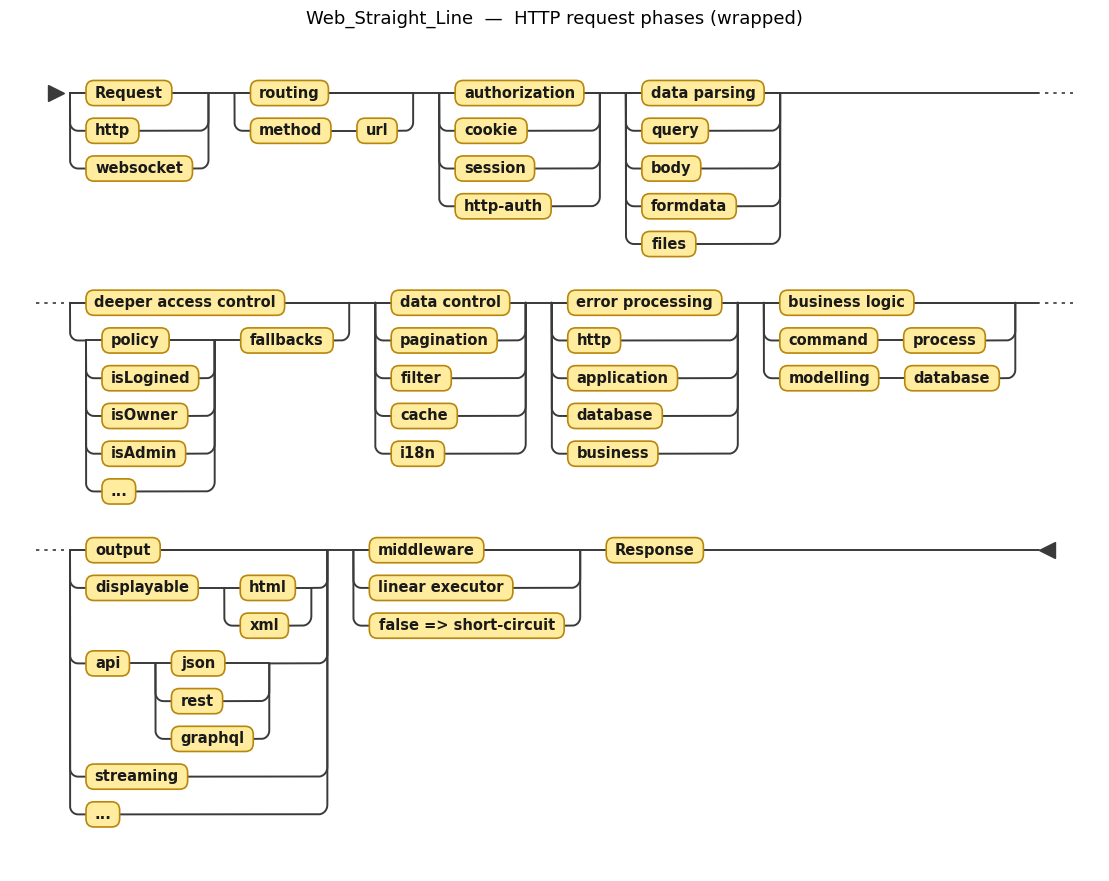

The matplotlib source for this figure: (Note: this script raises an exception after producing the figure.)
#!/usr/bin/env python3
"""Railroad-diagram renderer (bottlecaps.de/rr/ui style).

Produces:
  docs/Web_Straight_Line.png    -- wrapped (multi-row) HTTP request line
  docs/aex_architecture.png     -- Aex server state machine (one rule per row)

Node kinds: Term / NonTerm / Seq / Choice / Opt / Rep.
Each element has a horizontal "main line"; `measure` -> (w, h, baseline).
Connector rails use rounded right-angle elbows.
"""
import math
import matplotlib
matplotlib.use("Agg")
import matplotlib.pyplot as plt
from matplotlib.patches import FancyBboxPatch, Rectangle
from matplotlib.lines import Line2D

matplotlib.rcParams["font.family"] = "DejaVu Sans"

FS = 10.5
BOX_H = 24
PAD_X = 10
HGAP = 26
VGAP = 12
VROW = 32
BYPASS = 15
ALT_PAD = 16
CURVE_R = 9

LINE = "#3a3a3a"
DASH = dict(linestyle=(0, (2, 3)), linewidth=1.2, color=LINE)

# theme (swapped per diagram)
TERM_FILL = "#eaf2ff"
TERM_EDGE = "#4a6fa5"
NON_FILL = "#f3f3f3"
NON_EDGE = "#8c8c8c"


def set_theme(term_fill, term_edge, non_fill="#f3f3f3", non_edge="#8c8c8c"):
    global TERM_FILL, TERM_EDGE, NON_FILL, NON_EDGE
    TERM_FILL, TERM_EDGE, NON_FILL, NON_EDGE = term_fill, term_edge, non_fill, non_edge


def text_w(s):
    from matplotlib.textpath import TextPath
    from matplotlib.font_manager import FontProperties
    fp = FontProperties(family="DejaVu Sans", weight="bold")
    tp = TextPath((0, 0), s, size=FS, prop=fp)
    return tp.get_extents().width * (100.0 / 72.0)


class Node: pass
class Term(Node):
    def __init__(self, s): self.s = s
class NonTerm(Node):
    def __init__(self, s): self.s = s
class Seq(Node):
    def __init__(self, *items): self.items = [i for i in items if i is not None]
class Choice(Node):
    def __init__(self, *alts): self.alts = [a for a in alts if a is not None]
class Opt(Node):
    def __init__(self, item): self.item = item
class Rep(Node):
    def __init__(self, item): self.item = item


def measure(n):
    if isinstance(n, (Term, NonTerm)):
        return (text_w(n.s) + 2 * PAD_X, BOX_H, BOX_H / 2.0)
    if isinstance(n, Seq):
        ms = [measure(i) for i in n.items]
        w = sum(m[0] for m in ms) + HGAP * (len(ms) - 1)
        U = max(m[2] for m in ms)
        D = max(m[1] - m[2] for m in ms)
        return (w, U + D, U)
    if isinstance(n, Choice):
        ms = [measure(a) for a in n.alts]
        w = max(m[0] for m in ms) + 2 * ALT_PAD
        h = sum(m[1] for m in ms) + VGAP * (len(ms) - 1)
        return (w, h, ms[0][2])
    if isinstance(n, Opt):
        w, h, b = measure(n.item)
        return (w + 2 * ALT_PAD, h + BYPASS, b + BYPASS)
    if isinstance(n, Rep):
        w, h, b = measure(n.item)
        return (w + 2 * ALT_PAD, h + BYPASS, b)
    raise TypeError(n)


def poly(ax, pts, **kw):
    xs = [p[0] for p in pts]
    ys = [p[1] for p in pts]
    ax.add_line(Line2D(xs, ys, color=kw.get("color", LINE),
                       lw=kw.get("lw", 1.4), solid_capstyle="round",
                       solid_joinstyle="round", zorder=2,
                       linestyle=kw.get("linestyle", "-")))


def rpoly(ax, pts, r=CURVE_R, **kw):
    """Like `poly`, but replace each 90° corner with a quarter-circle arc."""
    if len(pts) < 3:
        poly(ax, pts, **kw)
        return
    out = [pts[0]]
    for i in range(1, len(pts) - 1):
        ax_, ay = pts[i - 1]
        vx, vy = pts[i]
        bx, by = pts[i + 1]
        inx, iny = vx - ax_, vy - ay
        oux, ouy = bx - vx, by - vy
        lin = math.hypot(inx, iny)
        lout = math.hypot(oux, ouy)
        if lin == 0 or lout == 0:
            out.append((vx, vy))
            continue
        u1 = (-inx / lin, -iny / lin)   # V -> A
        u2 = (oux / lout, ouy / lout)   # V -> B
        if abs(u1[0] * u2[1] - u1[1] * u2[0]) < 1e-6:
            out.append((vx, vy))        # collinear, no corner
            continue
        rr = min(r, lin / 2, lout / 2)
        p1 = (vx + u1[0] * rr, vy + u1[1] * rr)
        p2 = (vx + u2[0] * rr, vy + u2[1] * rr)
        cx = p1[0] + u2[0] * rr
        cy = p1[1] + u2[1] * rr
        a1 = math.atan2(p1[1] - cy, p1[0] - cx)
        a2 = math.atan2(p2[1] - cy, p2[0] - cx)
        da = a2 - a1
        while da > math.pi:
            da -= 2 * math.pi
        while da < -math.pi:
            da += 2 * math.pi
        for s in range(1, 10):
            a = a1 + da * s / 9.0
            out.append((cx + rr * math.cos(a), cy + rr * math.sin(a)))
        out.append(p2)
    out.append(pts[-1])
    poly(ax, out, **kw)


def hline(ax, x1, x2, y):
    poly(ax, [(x1, y), (x2, y)])


def draw(n, ax, x, y):
    if isinstance(n, Term):
        w = text_w(n.s) + 2 * PAD_X
        ax.add_patch(FancyBboxPatch((x, y - BOX_H / 2), w, BOX_H,
                     boxstyle="round,pad=0,rounding_size=8", zorder=3,
                     linewidth=1.2, edgecolor=TERM_EDGE, facecolor=TERM_FILL))
        ax.text(x + w / 2, y, n.s, ha="center", va="center", fontsize=FS,
                color="#1a1a1a", weight="bold", zorder=4)
        return w
    if isinstance(n, NonTerm):
        w = text_w(n.s) + 2 * PAD_X
        ax.add_patch(Rectangle((x, y - BOX_H / 2), w, BOX_H, linewidth=1.0,
                     edgecolor=NON_EDGE, facecolor=NON_FILL, zorder=3))
        ax.text(x + w / 2, y, n.s, ha="center", va="center", fontsize=FS,
                color="#222222", zorder=4)
        return w
    if isinstance(n, Seq):
        cx = x
        prev_right = None
        for item in n.items:
            wi = draw(item, ax, cx, y)
            if prev_right is not None:
                hline(ax, prev_right, cx, y)
            prev_right = cx + wi
            cx += wi + HGAP
        return cx - HGAP - x
    if isinstance(n, Choice):
        ms = [measure(a) for a in n.alts]
        inner = max(m[0] for m in ms)
        w = inner + 2 * ALT_PAD
        ys = []
        cur = y - ms[0][2]
        for (aw, ah, ab) in ms:
            ys.append(cur + ab)
            cur += ah + VGAP
        for (aw, ah, ab), yl, alt in zip(ms, ys, n.alts):
            draw(alt, ax, x + ALT_PAD, yl)
            rpoly(ax, [(x, y), (x, yl), (x + ALT_PAD, yl)])            # left elbow
            rpoly(ax, [(x + ALT_PAD + aw, yl), (x + w, yl), (x + w, y)])  # right elbow
        return w
    if isinstance(n, Opt):
        iw, ih, ib = measure(n.item)
        w = iw + 2 * ALT_PAD
        draw(n.item, ax, x + ALT_PAD, y)
        hline(ax, x, x + ALT_PAD, y)
        hline(ax, x + ALT_PAD + iw, x + w, y)
        top = y - ib - BYPASS
        rpoly(ax, [(x, y), (x, top), (x + w, top), (x + w, y)])
        return w
    if isinstance(n, Rep):
        iw, ih, ib = measure(n.item)
        w = iw + 2 * ALT_PAD
        draw(n.item, ax, x + ALT_PAD, y)
        hline(ax, x, x + ALT_PAD, y)
        hline(ax, x + ALT_PAD + iw, x + w, y)
        bot = y + (ih - ib) + BYPASS
        rpoly(ax, [(x, y), (x, bot), (x + w, bot), (x + w, y)])
        return w
    raise TypeError(n)


# ---------------------------------------------------------------- row renderer
def render_rows(rows, path, title=None, mark="::="):
    lbl_w = max([text_w(name) for name, _ in rows] + [text_w(mark)]) + 84
    rm = [(name, tree, measure(tree)) for name, tree in rows]
    total_w = lbl_w + max(m[0] for _, _, m in rm)
    total_h = sum(m[1] for _, _, m in rm) + VROW * (len(rows) - 1)

    fig, ax = plt.subplots(figsize=((total_w + 90) / 100.0,
                                    (total_h + 100) / 100.0), dpi=150)
    fig.subplots_adjust(left=0, right=1, top=1, bottom=0)
    y_top = 34
    for name, tree, (w, h, b) in rm:
        baseline = y_top + b
        if name:
            ax.text(8, baseline, name, ha="left", va="center", fontsize=FS + 0.5,
                    color="#123")
        if mark:
            ax.text(lbl_w - 34, baseline, mark, ha="right", va="center",
                    fontsize=FS, color="#555")
        draw(tree, ax, lbl_w, baseline)
        y_top += h + VROW
    if title:
        ax.set_title(title, fontsize=13, loc="center", pad=16)
    ax.set_xlim(0, total_w + 90)
    ax.set_ylim(y_top + 20, 0)
    ax.axis("off")
    fig.savefig(path, bbox_inches="tight", facecolor="white")
    plt.close(fig)
    print("wrote", path)


# ---------------------------------------------------------------- wrapped line
def render_wrapped(items, path, title=None, nrows=3):
    per = math.ceil(len(items) / nrows)
    rows = [items[i:i + per] for i in range(0, len(items), per)]

    layouts = []
    for row in rows:
        ms = [measure(i) for i in row]
        w = sum(m[0] for m in ms) + HGAP * (len(ms) - 1)
        U = max(m[2] for m in ms)
        D = max(m[1] - m[2] for m in ms)
        layouts.append((row, ms, w, U, D))
    max_w = max(l[2] for l in layouts)

    margin_l = 60
    margin_r = 60
    x0 = margin_l
    right_x = x0 + max_w + 24
    total_w = right_x + margin_r
    total_h = sum(l[3] + l[4] for l in layouts) + VROW * (len(layouts) - 1)

    fig, ax = plt.subplots(figsize=((total_w) / 100.0, (total_h + 110) / 100.0),
                           dpi=150)
    fig.subplots_adjust(left=0, right=1, top=1, bottom=0)
    y_top = 30
    for idx, (row, ms, rw, U, D) in enumerate(layouts):
        yl = y_top + U
        # main line across the row
        hline(ax, x0, right_x, yl)
        # items
        cx = x0
        prev = None
        for it, m in zip(row, ms):
            draw(it, ax, cx, yl)
            prev = cx + m[0]
            cx += m[0] + HGAP
        # start / end / wrap markers
        if idx == 0:
            ax.plot([x0 - 14], [yl], marker=">", ms=11, color=LINE)
        else:
            ax.add_line(Line2D([x0 - 34, x0 - 6], [yl, yl], **DASH))
        if idx == len(layouts) - 1:
            ax.plot([right_x + 8], [yl], marker="<", ms=11, color=LINE)
        else:
            ax.add_line(Line2D([right_x + 6, right_x + 34], [yl, yl], **DASH))
        y_top += U + D + VROW

    if title:
        ax.set_title(title, fontsize=13, loc="center", pad=18)
    ax.set_xlim(0, total_w)
    ax.set_ylim(y_top + 10, 0)
    ax.axis("off")
    fig.savefig(path, bbox_inches="tight", facecolor="white")
    plt.close(fig)
    print("wrote", path)


# ---------------------------------------------------------------- grammars
def web_straight_line():
    return [
        Choice(Term("Request"), Term("http"), Term("websocket")),
        Choice(Term("routing"), Seq(Term("method"), Term("url"))),
        Choice(Term("authorization"), Term("cookie"), Term("session"),
               Term("http-auth")),
        Choice(Term("data parsing"), Term("query"), Term("body"),
               Term("formdata"), Term("files")),
        Choice(Term("deeper access control"),
               Seq(Choice(Term("policy"), Term("isLogined"), Term("isOwner"),
                          Term("isAdmin"), Term("...")), Term("fallbacks"))),
        Choice(Term("data control"), Term("pagination"), Term("filter"),
               Term("cache"), Term("i18n")),
        Choice(Term("error processing"), Term("http"), Term("application"),
               Term("database"), Term("business")),
        Choice(Term("business logic"),
               Seq(Term("command"), Term("process")),
               Seq(Term("modelling"), Term("database"))),
        Choice(Term("output"),
               Seq(Term("displayable"), Choice(Term("html"), Term("xml"))),
               Seq(Term("api"), Choice(Term("json"), Term("rest"),
                                       Term("graphql"))),
               Term("streaming"), Term("...")),
        Choice(Term("middleware"), Term("linear executor"),
               Term("false => short-circuit")),
        Term("Response"),
    ]


def aex_server_state_machine():
    machine = Seq(
        NonTerm("Receive"), NonTerm("Parse"), NonTerm("Route"),
        NonTerm("Middleware"), NonTerm("Command"), NonTerm("WriteBack"))
    return [
        ("Aex_Server_State_Machine", Seq(
            Term("Server"), NonTerm("DetectorRegistry"),
            Rep(NonTerm("Machine")), Term("start"), NonTerm("address"))),
        ("Machine", Rep(machine)),
        ("Receive", Choice(Term("detect"), Term("command"))),
        ("Parse", Term("decode")),
        ("Route", Choice(Term("method + url"), Term("command + message"))),
        ("Middleware", Term("Executor chain (false => short-circuit)")),
        ("Command", Term("command process")),
        ("WriteBack", Choice(Term("response"), Term("reply"))),
        ("Protocol", Choice(NonTerm("Tcp"), NonTerm("Udp"))),
        ("Tcp", Seq(Term("Tcp"), Opt(NonTerm("RawHandler")),
                    Rep(NonTerm("SubProtocol")), Rep(NonTerm("Middleware")),
                    Rep(NonTerm("Command")))),
        ("Udp", Seq(Term("Udp"), Opt(NonTerm("DatagramHandler")),
                    Rep(NonTerm("Middleware")), Rep(NonTerm("Command")))),
        ("SubProtocol", Choice(NonTerm("Http1"), NonTerm("Http2"),
                               NonTerm("Websocket"), NonTerm("Socks"))),
        ("Http1", Seq(Term("Http1"), Choice(NonTerm("Router"), NonTerm("Handler")),
                      Opt(NonTerm("Websocket")), Rep(NonTerm("Middleware")),
                      Rep(NonTerm("Command")))),
    ]


if __name__ == "__main__":
    import sys
    out = sys.argv[1] if len(sys.argv) > 1 else "/tmp/opencode"
    set_theme("#ffec9e", "#b8860b")  # yellow, like the upstream diagram
    render_wrapped(web_straight_line(), f"{out}/Web_Straight_Line.png",
                   "Web_Straight_Line  —  HTTP request phases (wrapped)", nrows=3)
    set_theme("#eaf2ff", "#4a6fa5")  # blue for the architecture
    render_rows(aex_server_state_machine(), f"{out}/aex_architecture.png",
                "Aex_Server_State_Machine  —  general server state machine")
